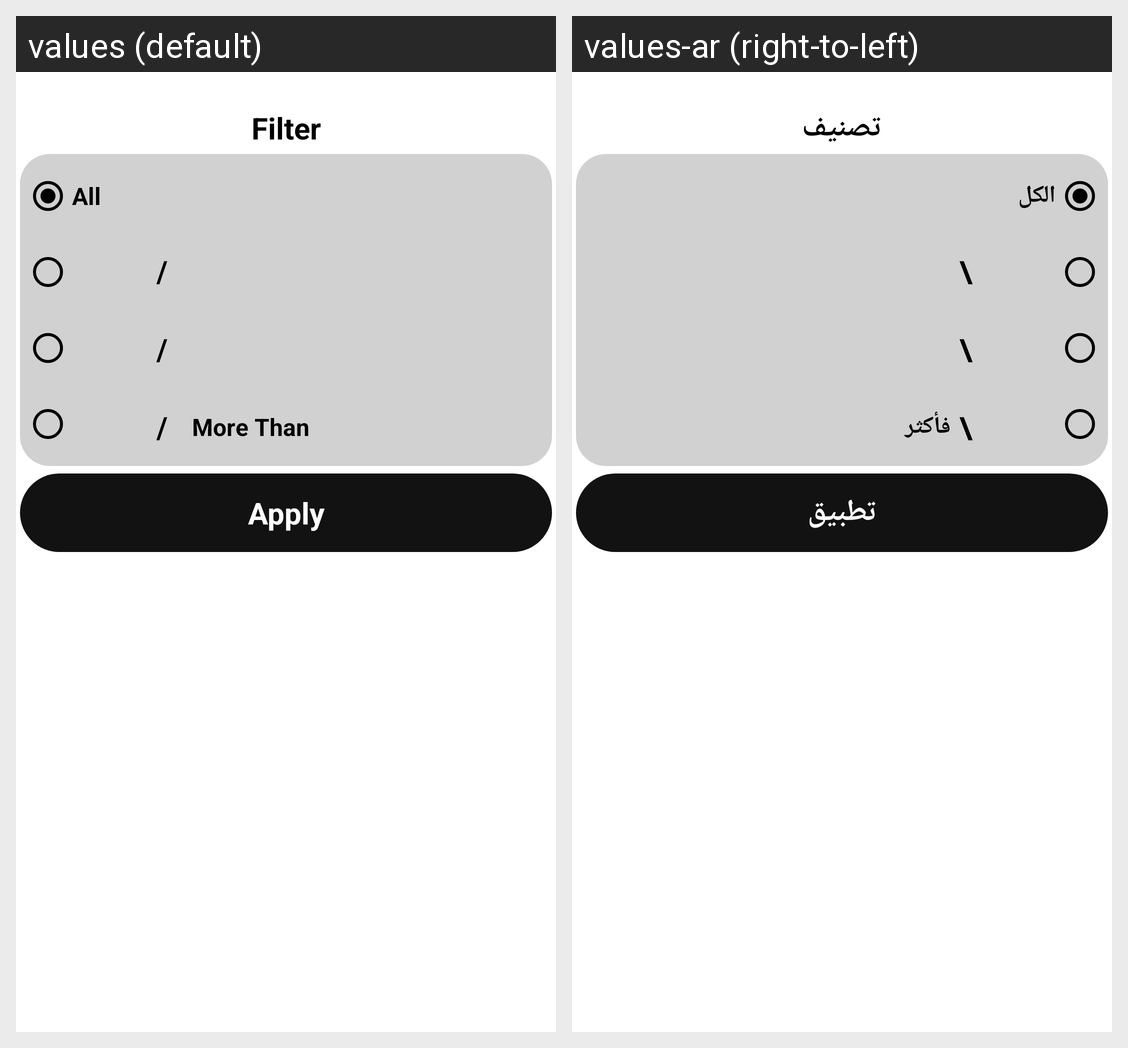

Strings drawn on this Android screen and how each of the app's shown locales translates them:
Android screen res/layout/fragment_price_bottom_sheet.xml rendered under 2 locales, left to right: values (default), values-ar (right-to-left). Device: Nexus 5 (rendered at 1080×1920; each locale shown at half size, 540×960, under a caption strip naming it); theme Theme.Shopeklobek.
Strings drawn on this screen, with the default value and each locale's value (text and hints the layout hard-codes, and strings that could not be matched under every locale, appear in the picture but are not listed):

filter
  values: Filter
  values-ar: تصنيف

all
  values: All
  values-ar: الكل

slash
  values: /
  values-ar: \

morethan
  values: More Than
  values-ar: فأكثر

apply
  values: Apply
  values-ar: تطبيق
